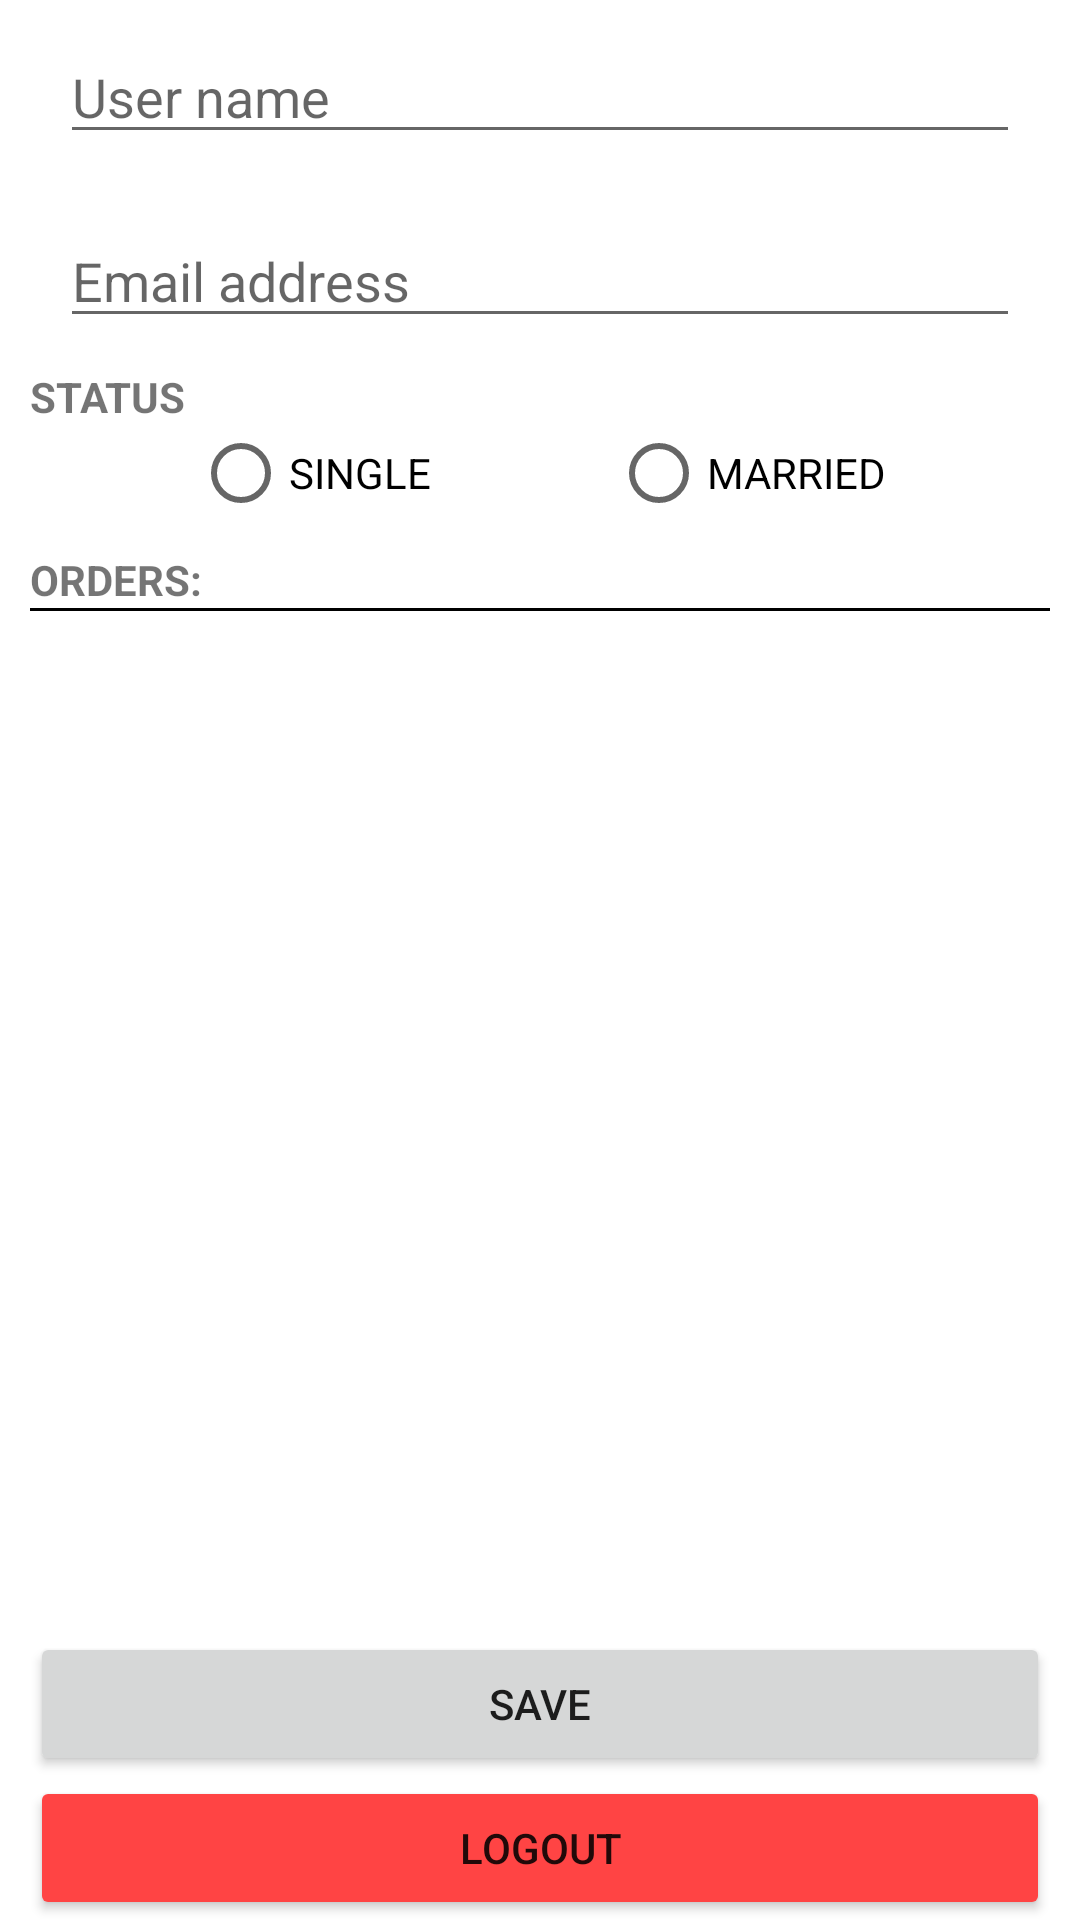

Here is an Android app screen rendered from its layout file. Give the layout XML and the strings, colors and styles it references.
<!-- AndroidManifest.xml: activity theme Theme.AppCompat.Transparent.NoActionBar -->
<!-- res/layout/fragment_profile.xml -->
<?xml version="1.0" encoding="utf-8"?>
<androidx.constraintlayout.widget.ConstraintLayout
    xmlns:android="http://schemas.android.com/apk/res/android"
    xmlns:app="http://schemas.android.com/apk/res-auto"
    xmlns:tools="http://schemas.android.com/tools"
    android:id="@+id/mainProfile"
    android:layout_width="match_parent"
    android:layout_height="match_parent"
    tools:context=".ui.profile.ProfileFragment">

    <ProgressBar
        android:id="@+id/progressBar"
        android:layout_width="wrap_content"
        android:layout_height="wrap_content"
        android:background="@color/white"
        app:layout_constraintBottom_toBottomOf="parent"
        app:layout_constraintEnd_toEndOf="parent"
        app:layout_constraintStart_toStartOf="parent"
        app:layout_constraintTop_toTopOf="parent"
        android:indeterminate="true"
        android:visibility="gone"/>

    <LinearLayout
        android:id="@+id/profileLayout"
        android:layout_width="match_parent"
        android:layout_height="wrap_content"
        android:orientation="vertical"
        android:layout_marginHorizontal="@dimen/margin_default"
        app:layout_constraintEnd_toEndOf="parent"
        app:layout_constraintStart_toStartOf="parent"
        app:layout_constraintTop_toTopOf="parent">

        <EditText
            android:id="@+id/userName"
            android:layout_width="match_parent"
            android:layout_height="wrap_content"
            android:layout_margin="@dimen/margin_default"
            android:hint="@string/username" />

        <EditText
            android:id="@+id/userEmail"
            android:layout_width="match_parent"
            android:layout_height="wrap_content"
            android:layout_margin="@dimen/margin_default"
            android:hint="@string/email"
            android:inputType="textEmailAddress" />

    </LinearLayout>

    <LinearLayout
        android:id="@+id/statusLayout"
        android:layout_width="match_parent"
        android:layout_height="wrap_content"
        app:layout_constraintEnd_toEndOf="parent"
        app:layout_constraintStart_toStartOf="parent"
        app:layout_constraintTop_toBottomOf="@+id/profileLayout"
        android:orientation="vertical">

        <TextView
            android:id="@+id/statusTitle"
            android:layout_width="match_parent"
            android:layout_height="wrap_content"
            android:layout_marginHorizontal="@dimen/margin_default"
            android:text="@string/status"
            android:textStyle="bold"/>

        <RadioGroup
            android:id="@+id/statusRadioGroup"
            android:layout_width="match_parent"
            android:layout_height="wrap_content"
            android:gravity="center_horizontal"
            android:orientation="horizontal">

            <RadioButton
                android:id="@+id/singleRadioButton"
                android:layout_width="wrap_content"
                android:layout_height="wrap_content"
                android:layout_marginEnd="@dimen/margin_max_details"
                android:text="@string/single"/>

            <RadioButton
                android:id="@+id/marriedRadioButton"
                android:layout_width="wrap_content"
                android:layout_height="wrap_content"
                android:text="@string/married"/>

        </RadioGroup>

    </LinearLayout>

    <TextView
        android:id="@+id/ordersTitle"
        android:layout_width="match_parent"
        android:layout_height="wrap_content"
        app:layout_constraintTop_toBottomOf="@+id/statusLayout"
        app:layout_constraintLeft_toLeftOf="parent"
        app:layout_constraintRight_toRightOf="parent"
        android:layout_margin="@dimen/margin_default"
        android:textStyle="bold"
        android:text="@string/orders"/>

    <View
        android:id="@+id/divider"
        android:layout_width="match_parent"
        android:layout_height="1dp"
        android:background="@color/black"
        android:layout_marginHorizontal="@dimen/margin_default"
        app:layout_constraintTop_toBottomOf="@+id/ordersTitle"
        app:layout_constraintLeft_toLeftOf="parent"
        app:layout_constraintRight_toRightOf="parent" />

    <androidx.recyclerview.widget.RecyclerView
        android:id="@+id/recyclerView"
        android:layout_width="match_parent"
        android:layout_height="0dp"
        android:layout_margin="@dimen/margin_default"
        app:layout_constraintBottom_toTopOf="@+id/buttonSave"
        app:layout_constraintTop_toBottomOf="@+id/divider"
        app:layout_constraintLeft_toLeftOf="parent"
        app:layout_constraintRight_toRightOf="parent"/>

    <Button
        android:id="@+id/buttonSave"
        android:layout_width="match_parent"
        android:layout_height="wrap_content"
        android:layout_marginHorizontal="@dimen/margin_default"
        app:layout_constraintBottom_toTopOf="@+id/buttonLogout"
        android:text="@string/save" />

    <Button
        android:id="@+id/buttonLogout"
        android:layout_width="match_parent"
        android:layout_height="wrap_content"
        android:layout_marginHorizontal="@dimen/margin_default"
        app:layout_constraintBottom_toTopOf="@+id/couponView"
        android:backgroundTint="@android:color/holo_red_light"
        android:text="@string/logout" />

    <androidx.cardview.widget.CardView
        android:id="@+id/couponView"
        android:layout_width="match_parent"
        android:layout_height="@dimen/margin_max_details"
        android:layout_margin="@dimen/margin_default"
        android:backgroundTint="@android:color/holo_green_light"
        app:layout_constraintBottom_toBottomOf="parent"
        android:visibility="gone"
        app:cardCornerRadius="@dimen/image_item_size">

        <TextView
            android:id="@+id/couponText"
            android:layout_width="match_parent"
            android:layout_height="wrap_content"
            android:layout_gravity="center"
            android:textAlignment="center"
            android:textStyle="bold"
            android:textSize="@dimen/text_item_big_size"
            android:textColor="@color/white" />

    </androidx.cardview.widget.CardView>

</androidx.constraintlayout.widget.ConstraintLayout>
<!-- resources referenced by this layout -->
<resources>
  <dimen name="image_item_size">50dp</dimen>
  <dimen name="margin_default">10dp</dimen>
  <dimen name="margin_max_details">60dp</dimen>
  <dimen name="text_item_big_size">20sp</dimen>
  <string name="email">Email address</string>
  <string name="logout">Logout</string>
  <string name="married">MARRIED</string>
  <string name="orders">ORDERS:</string>
  <string name="save">Save</string>
  <string name="single">SINGLE</string>
  <string name="status">STATUS</string>
  <string name="username">User name</string>
  <style name="Theme.AppCompat.Transparent.NoActionBar" parent="Theme.AppCompat.Light.NoActionBar">
          <item name="android:windowIsTranslucent">true</item>
          <item name="android:windowBackground">@android:color/transparent</item>
          <item name="android:windowContentOverlay">@null</item>
          <item name="android:windowIsFloating">true</item>
      </style>
  <!-- not gathered from this repository: default colours our renderer supplied (Android Studio template values) -->
  <color name="black">#FF000000</color>
  <color name="white">#FFFFFFFF</color>
</resources>
